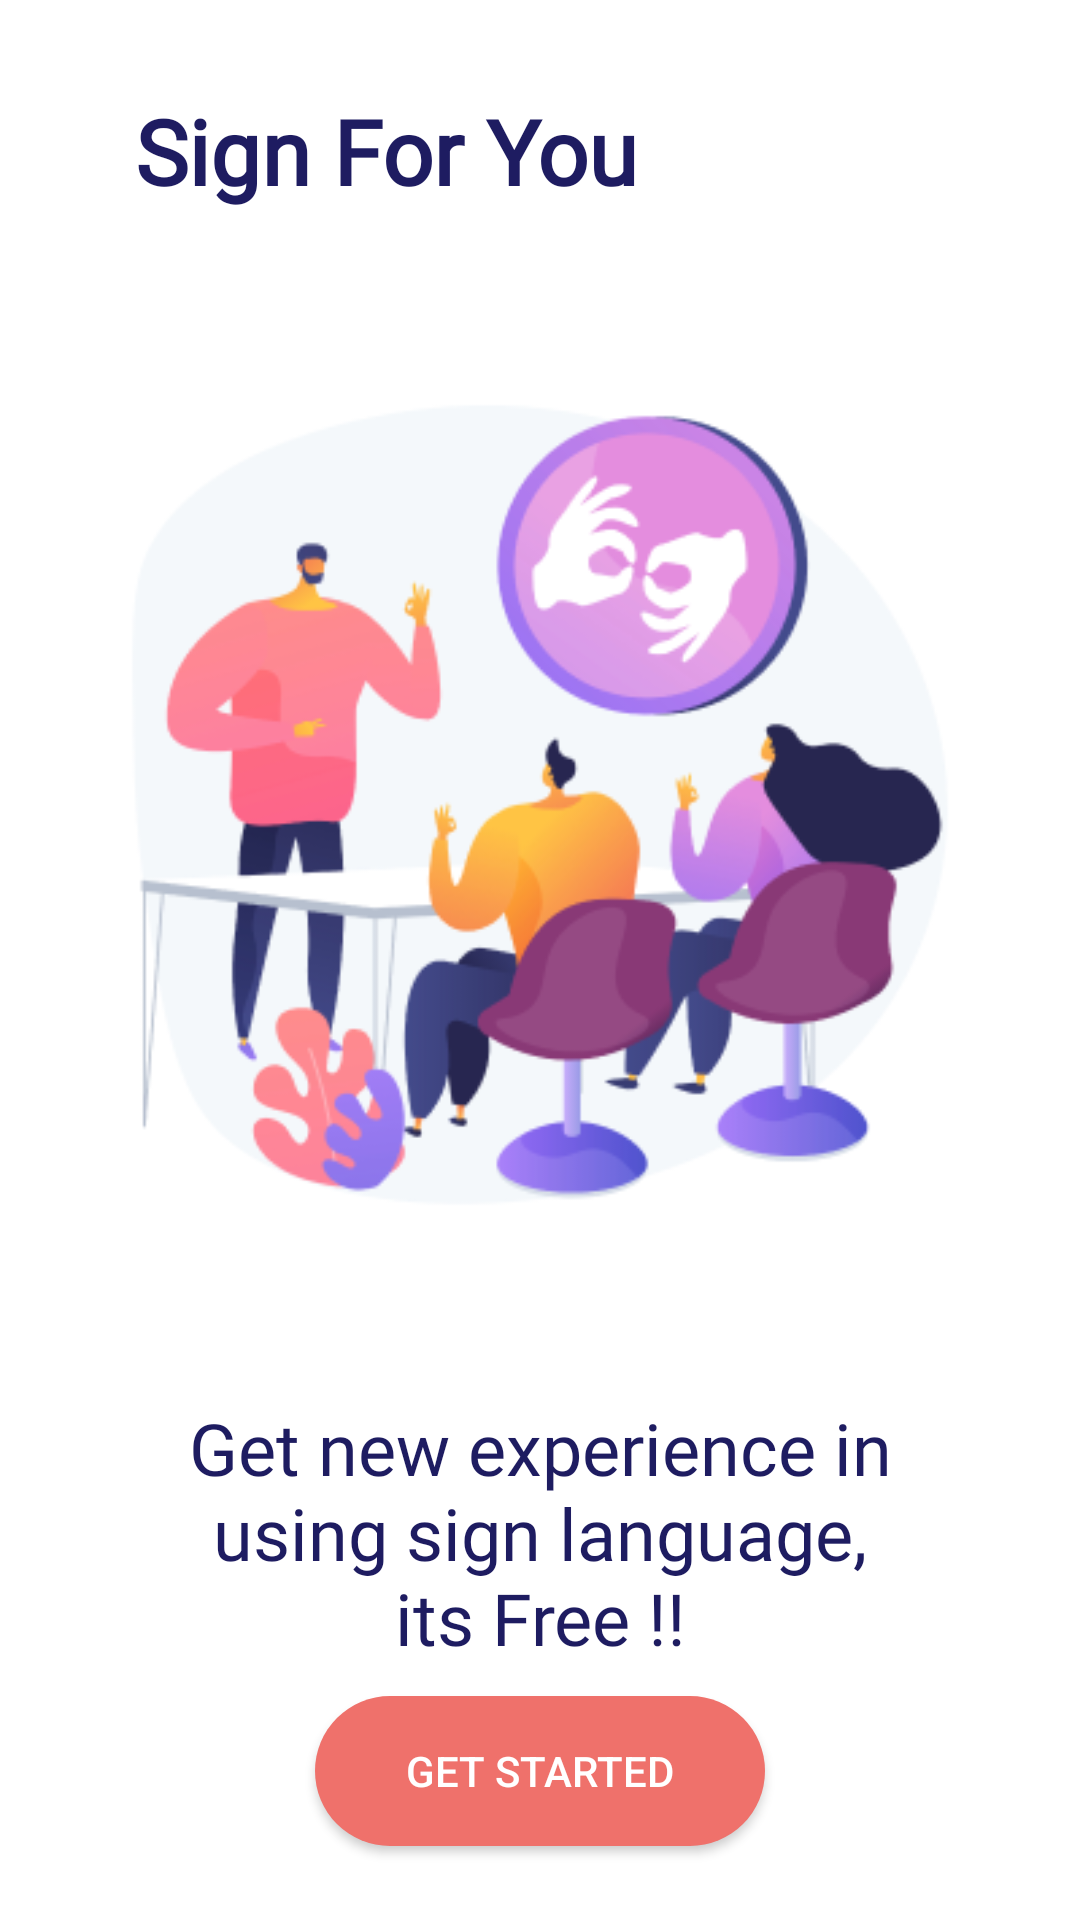

Produce the Android XML layout that renders to this screen, including the resource entries it uses.
<!-- AndroidManifest.xml: application theme Theme.SignForYou -->
<!-- res/layout/splash_screen_activity.xml -->
<?xml version="1.0" encoding="utf-8"?>
<androidx.constraintlayout.widget.ConstraintLayout xmlns:android="http://schemas.android.com/apk/res/android"
    android:layout_width="match_parent"
    android:layout_height="match_parent"
    xmlns:app="http://schemas.android.com/apk/res-auto">

    <TextView
        android:id="@+id/txt_title"
        android:layout_width="wrap_content"
        android:layout_height="wrap_content"
        app:layout_constraintTop_toTopOf="parent"
        app:layout_constraintLeft_toLeftOf="parent"
        android:layout_marginTop="30dp"
        android:layout_marginStart="45dp"
        android:text="@string/sign_for_you"
        android:textSize="30sp"
        android:textColor="@color/txt_splash"
        android:fontFamily="@font/montserrat_regular"
        android:textFontWeight="600"
        />

    <ImageView
        android:id="@+id/img"
        android:layout_width="match_parent"
        android:layout_height="wrap_content"
        app:layout_constraintTop_toBottomOf="@id/txt_title"
        android:layout_marginTop="30dp"
        android:src="@drawable/splash"
        />

    <TextView
        android:id="@+id/txt_info"
        android:layout_width="match_parent"
        android:layout_height="wrap_content"
        app:layout_constraintTop_toBottomOf="@id/img"
        android:layout_marginTop="30dp"
        android:paddingHorizontal="60dp"
        android:text="@string/txt_info_splash"
        android:textSize="24sp"
        android:textColor="@color/txt_splash"
        android:fontFamily="@font/montserrat_regular"
        android:gravity="center"
        />

    <androidx.appcompat.widget.AppCompatButton
        android:id="@+id/btn_started"
        android:layout_width="150dp"
        android:layout_height="50dp"
        app:layout_constraintTop_toBottomOf="@id/txt_info"
        app:layout_constraintLeft_toLeftOf="parent"
        app:layout_constraintRight_toRightOf="parent"
        android:layout_marginTop="10dp"
        android:text="@string/get_started"
        android:textColor="@android:color/white"
        android:background="@drawable/bg_btn"
        />

</androidx.constraintlayout.widget.ConstraintLayout>
<!-- resources referenced by this layout -->
<resources>
  <color name="txt_splash">#1E1C61</color>
  <!-- drawable bg_btn (drawable) -->
  <?xml version="1.0" encoding="utf-8"?>
  <selector xmlns:android="http://schemas.android.com/apk/res/android">
      <item>
          <shape android:shape="rectangle">
              <solid android:color="@color/btn"/>
              <corners android:radius="25dp" />
          </shape>
      </item>
  </selector>
  <!-- drawable splash: png bitmap (drawable, 49641 bytes) -->
  <string name="get_started">Get Started</string>
  <string name="sign_for_you">Sign For You</string>
  <string name="txt_info_splash">Get new experience in using sign language, its Free !!</string>
  <style name="Theme.SignForYou" parent="Theme.MaterialComponents.DayNight.NoActionBar">
          
          <item name="colorPrimary">@color/purple_500</item>
          <item name="colorPrimaryVariant">@color/purple_700</item>
          <item name="colorOnPrimary">@color/white</item>
          
          <item name="colorSecondary">@color/teal_200</item>
          <item name="colorSecondaryVariant">@color/teal_700</item>
          <item name="colorOnSecondary">@color/black</item>
          
          <item name="android:statusBarColor" tools:targetApi="l">?attr/colorPrimaryVariant</item>
          
      </style>
  <color name="btn">#EF716B</color>
  <color name="purple_500">#FF6200EE</color>
  <color name="purple_700">#FF3700B3</color>
  <color name="white">#FFFFFFFF</color>
  <color name="teal_200">#FF03DAC5</color>
  <color name="teal_700">#FF018786</color>
  <color name="black">#FF000000</color>
</resources>
